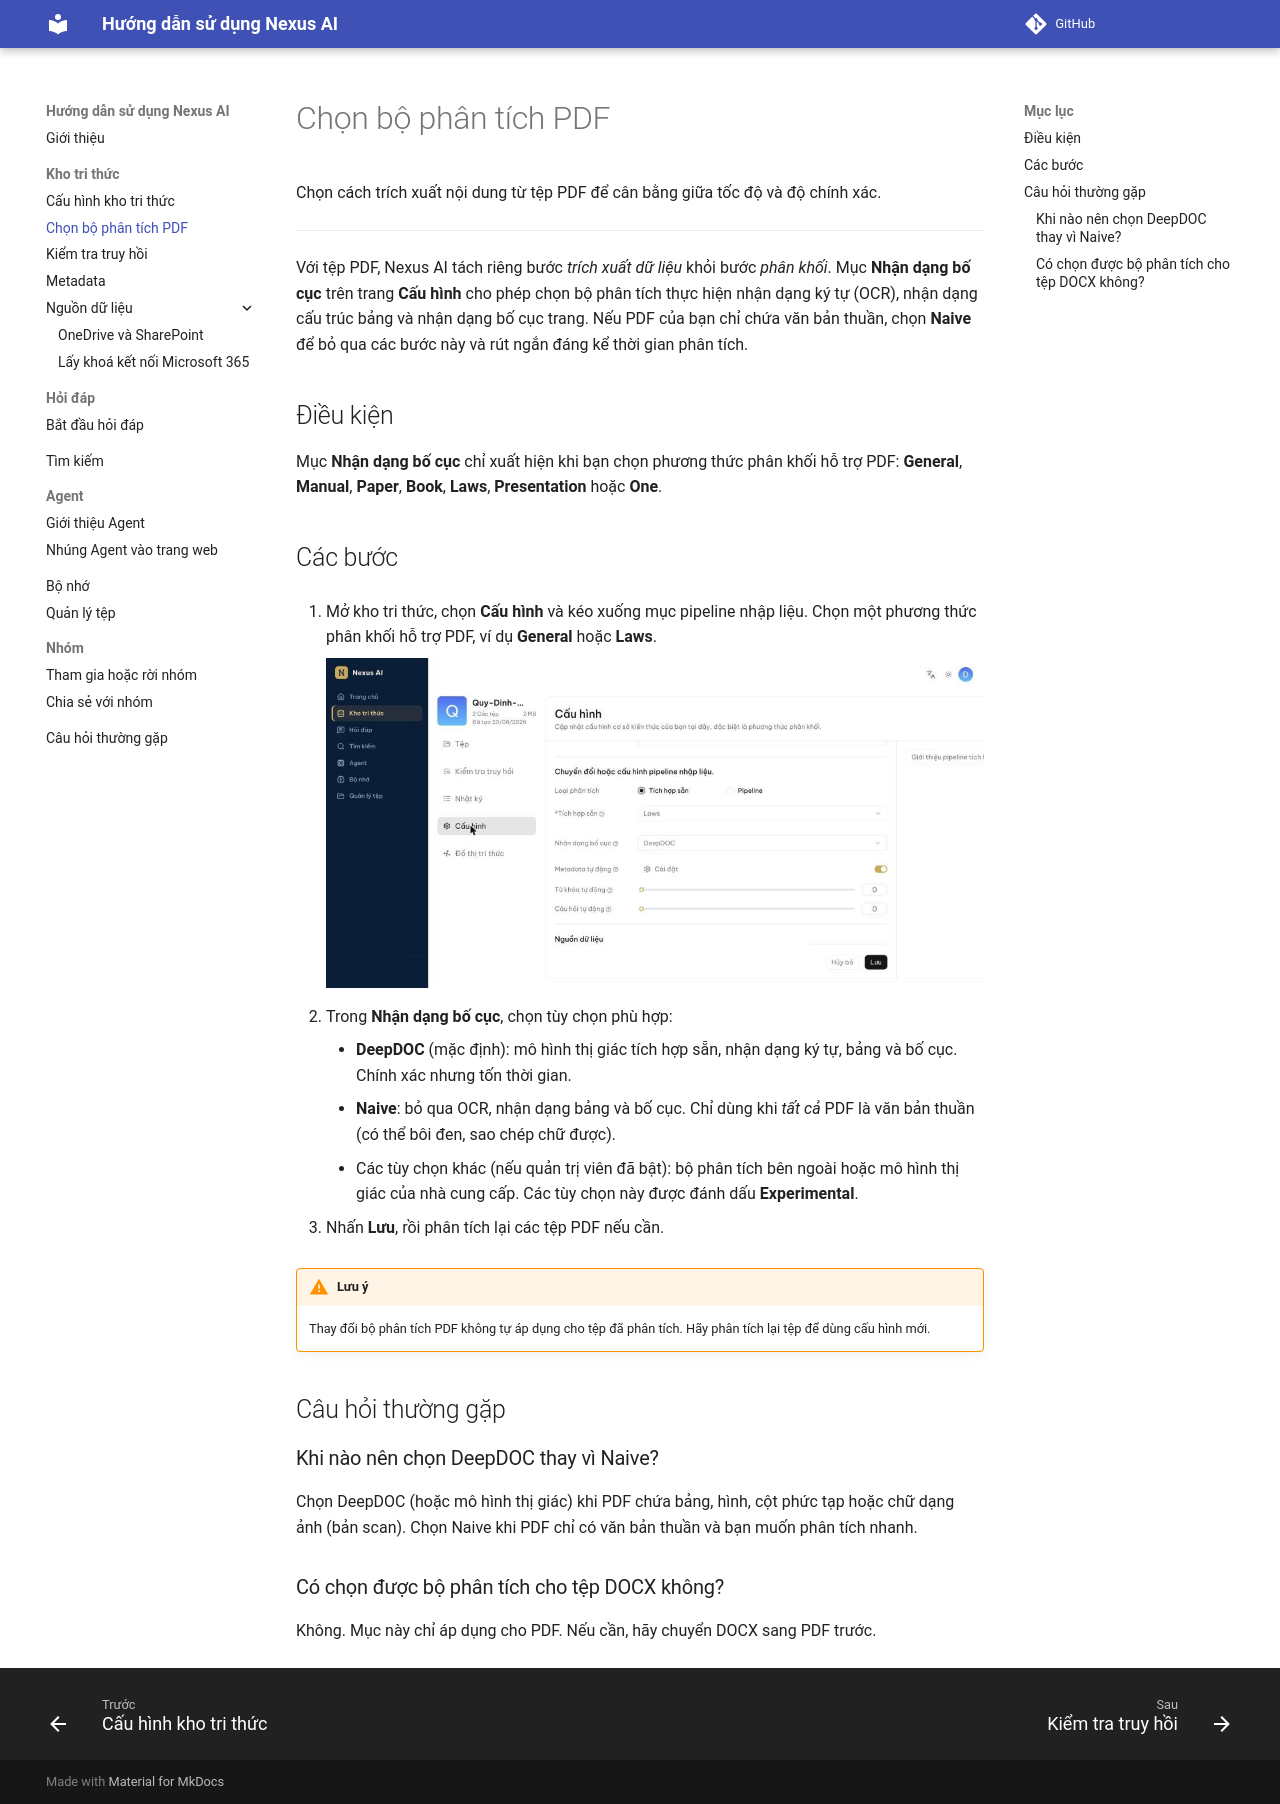

repository: dale-lee/nexus-ai-docs · page: kho-tri-thuc/chon-bo-phan-tich-pdf/index.html · generator: mkdocs

<!-- upstream: docs/guides/dataset/select_pdf_parser.md @ 91f7edf -->

# Chọn bộ phân tích PDF

Chọn cách trích xuất nội dung từ tệp PDF để cân bằng giữa tốc độ và độ chính xác.

---

Với tệp PDF, Nexus AI tách riêng bước *trích xuất dữ liệu* khỏi bước *phân khối*. Mục **Nhận dạng bố cục** trên trang **Cấu hình** cho phép chọn bộ phân tích thực hiện nhận dạng ký tự (OCR), nhận dạng cấu trúc bảng và nhận dạng bố cục trang. Nếu PDF của bạn chỉ chứa văn bản thuần, chọn **Naive** để bỏ qua các bước này và rút ngắn đáng kể thời gian phân tích.

## Điều kiện

Mục **Nhận dạng bố cục** chỉ xuất hiện khi bạn chọn phương thức phân khối hỗ trợ PDF: **General**, **Manual**, **Paper**, **Book**, **Laws**, **Presentation** hoặc **One**.

## Các bước

1. Mở kho tri thức, chọn **Cấu hình** và kéo xuống mục pipeline nhập liệu. Chọn một phương thức phân khối hỗ trợ PDF, ví dụ **General** hoặc **Laws**.

    ![Nhận dạng bố cục trong trang Cấu hình](../img/kho-tri-thuc/05-phan-khoi-pdf.jpg)

2. Trong **Nhận dạng bố cục**, chọn tùy chọn phù hợp:

    - **DeepDOC** (mặc định): mô hình thị giác tích hợp sẵn, nhận dạng ký tự, bảng và bố cục. Chính xác nhưng tốn thời gian.
    - **Naive**: bỏ qua OCR, nhận dạng bảng và bố cục. Chỉ dùng khi *tất cả* PDF là văn bản thuần (có thể bôi đen, sao chép chữ được).
    - Các tùy chọn khác (nếu quản trị viên đã bật): bộ phân tích bên ngoài hoặc mô hình thị giác của nhà cung cấp. Các tùy chọn này được đánh dấu **Experimental**.

3. Nhấn **Lưu**, rồi phân tích lại các tệp PDF nếu cần.

!!! warning "Lưu ý"
    Thay đổi bộ phân tích PDF không tự áp dụng cho tệp đã phân tích. Hãy phân tích lại tệp để dùng cấu hình mới.

## Câu hỏi thường gặp

### Khi nào nên chọn DeepDOC thay vì Naive?

Chọn DeepDOC (hoặc mô hình thị giác) khi PDF chứa bảng, hình, cột phức tạp hoặc chữ dạng ảnh (bản scan). Chọn Naive khi PDF chỉ có văn bản thuần và bạn muốn phân tích nhanh.

### Có chọn được bộ phân tích cho tệp DOCX không?

Không. Mục này chỉ áp dụng cho PDF. Nếu cần, hãy chuyển DOCX sang PDF trước.
